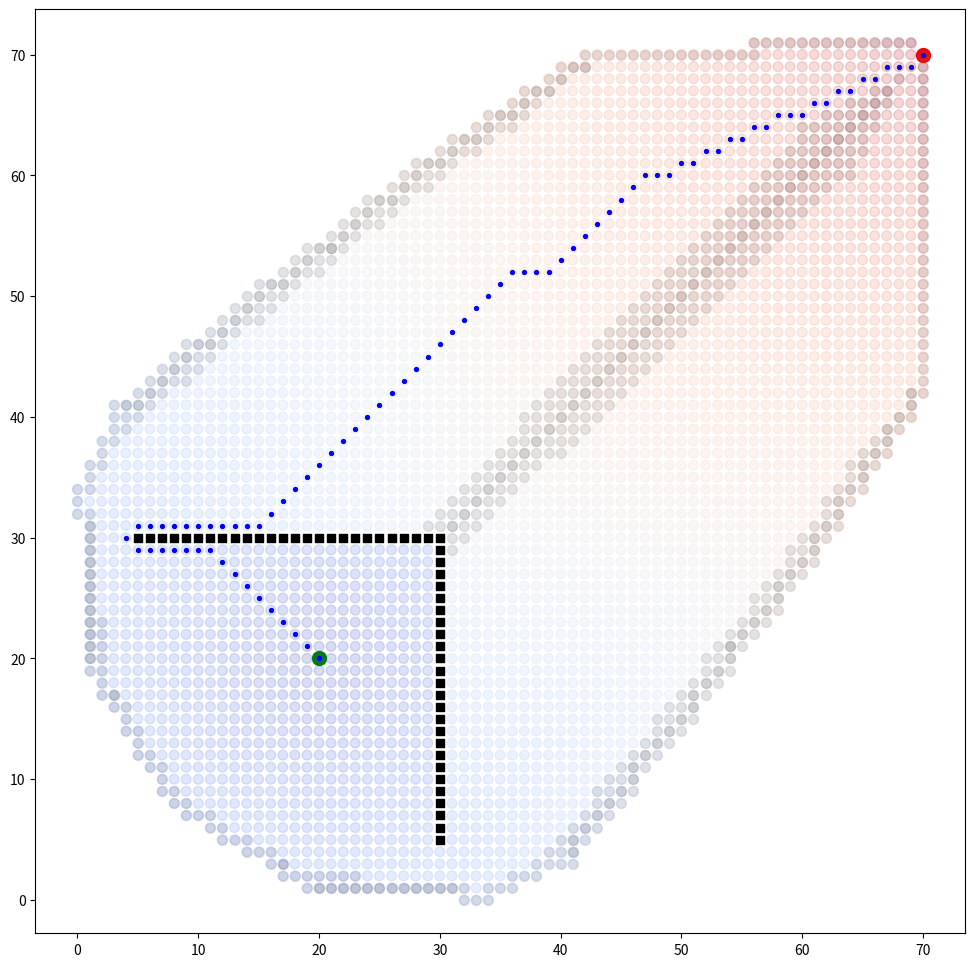

The matplotlib source for this figure:
import numpy as np
import matplotlib.pyplot as plt
import heapq


class AStar(object):
    def __init__(self, xlim, ylim, walls):
        self.xlim = xlim
        self.ylim = ylim
        self.walls = walls

    def heuristic(self, a, b):
        return 1.0 * np.hypot(a[0] - b[0], a[1] - b[1])

    def backtrack_path(self, parents, start, goal):
        path = [
            goal,
        ]
        current = goal
        while current != start:
            path.append(parents[current])
            current = parents[current]
        path.reverse()
        return path

    def verify_node(self, next):
        return (
            next not in self.walls
            and (self.xlim > next[0] >= 0)
            and (self.ylim > next[1] >= 0)
        )

    def a_star_search(self, start, goal, callback_fn):
        frontier = []
        heapq.heappush(frontier, (0.0, start))

        parents = {start: None}
        cost_so_far = {start: 0}

        motions = [[0, 1], [1, 0], [-1, 0], [0, -1], [1, 1], [-1, 1], [-1, -1], [1, -1]]

        counter = 0
        while len(frontier) != 0:
            counter += 1
            _, current = heapq.heappop(frontier)

            N_STEPS = 200
            if len(frontier) != 0 and counter % N_STEPS == 0:
                callback_fn(frontier, cost_so_far)

            if current == goal:
                print("Goal found!")
                break

            for i, _ in enumerate(motions):
                next = (current[0] + motions[i][0], current[1] + motions[i][1])
                new_cost = cost_so_far[current] + np.hypot(
                    current[0] - next[0], current[1] - next[1]
                )

                if not self.verify_node(next):
                    continue

                if (next not in cost_so_far) or (new_cost < cost_so_far[next]):
                    priority = new_cost + self.heuristic(goal, next)
                    heapq.heappush(frontier, (priority, next))
                    cost_so_far[next] = new_cost
                    parents[next] = current

        return parents, frontier

    def search(self, start, goal, callback_fn):
        parents, _ = self.a_star_search(start, goal, callback_fn)
        return self.backtrack_path(parents, start, goal)


if __name__ == "__main__":

    start = (20, 20)
    goal = (70, 70)
    xlim = 80
    ylim = 80

    walls = list(
        map(
            tuple,
            np.stack(
                (np.arange(5, 31), 30 * np.ones((31 - 5,), dtype=np.int64))
            ).T.tolist(),
        )
    )
    walls += list(
        map(
            tuple,
            np.stack((30 * np.ones((30 - 5,), dtype=np.int64), np.arange(5, 30))).T,
        )
    )

    walls_array = np.array(walls)
    fig, ax = plt.subplots(1, 1, figsize=(12, 12))
    ax.scatter(*walls_array.T, c="k", marker="s")
    ax.axis("equal")

    def callback_fn(frontier, cost_so_far):
        ax.clear()
        ax.scatter(start[0], start[1], c="g", s=100)
        ax.scatter(goal[0], goal[1], c="r", s=100)
        ax.scatter(*walls_array.T, c="k", marker="s")
        points = np.stack([elem[1] for elem in frontier])
        ax.scatter(points[:, 0], points[:, 1], c="gray", s=50, alpha=0.2)
        # plot cost
        points = np.stack([elem for elem in cost_so_far.keys()])
        cost = np.array([elem for elem in cost_so_far.values()])
        ax.scatter(points[:, 0], points[:, 1], c=cost, cmap="coolwarm", s=50, alpha=0.2)
        ax.axis("equal")
        plt.pause(0.1)

    astar = AStar(xlim, ylim, walls)
    path = astar.search(start, goal, callback_fn)
    ax.scatter(*np.array(path).T, c="b", s=8)
    plt.show()
